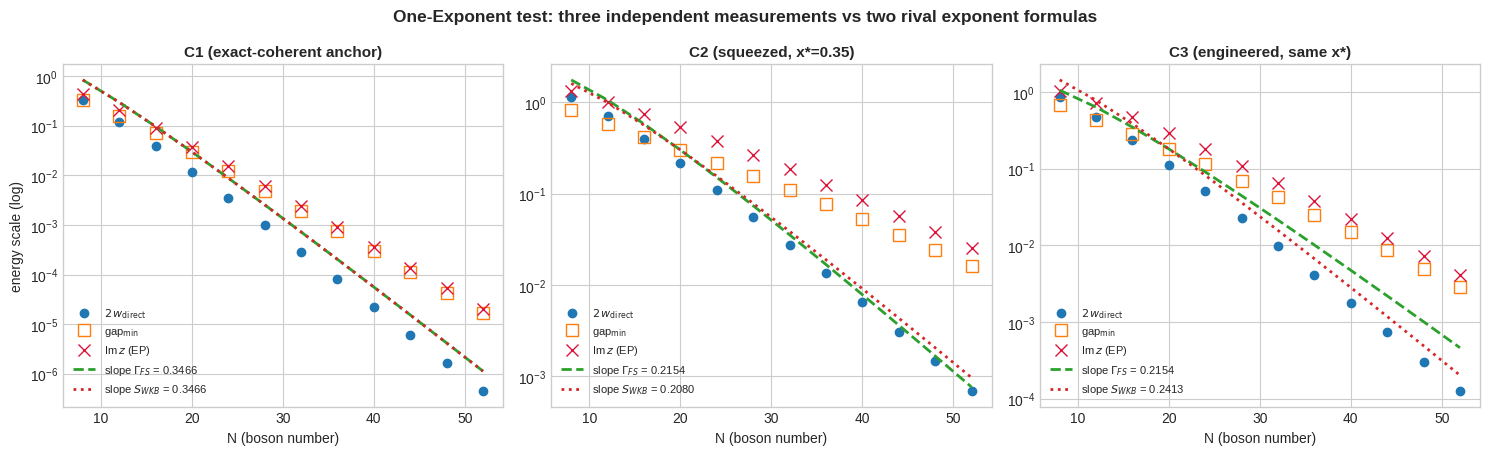

Write the Python code that produced this figure. (Note: this script raises an exception after producing the figure.)
"""
PRE-REGISTERED NUMERICAL TEST OF THE ONE-EXPONENT PRINCIPLE
===========================================================
Minimal faithful model: two-sector U(2) boson model ("IBM-CM on CP^1").

  Sector A ("normal"):  M_A = N bosons (s,t),  H_A = eps_A * n_t          -> spherical gs = |n_t=0>, E=0 exactly
  Sector B ("intruder"): M_B = N+2 bosons,     H_B = eps_B*n_t + (g/M)*n_t^2 - (kappa/M)*Q^2,  Q = s^t t + t^t s
  Coupling W = omega * (s^t s^t + t^t t^t):  maps sector A -> sector B (adds 2 bosons), preserves n_t parity.
  Control:  H(s) = [H_A  W^T; W  H_B + s*1].   Everything restricted to even n_t.

PRE-REGISTERED PREDICTIONS (locked before running):
  P1 (structure): the minimal gap, twice the direct matrix element <gsB|W|gsA>, and the
      exceptional-point height Im z (located on the FULL matrix, complex s) all coincide:
      gap = 2*w_direct = Im z   (slope of diabatic difference is exactly 1 here).
  P2 (identity): F_Q^max * (Im z)^2 = 1, i.e. 4 * chi_F(s*) * (Im z)^2 = 1.
  P3 (the law): all of {gap, w_direct, Im z} decay as  N * exp(-N*Gamma), and chi_F(s*)
      grows as exp(+2*N*Gamma)/N^2, with ONE exponent Gamma per model.
  P4 (the formula -- two rival hypotheses):
      H_FS    : Gamma = Gamma_FS  = (1/2) log(1/(1-x*))     [naive coherent/Fubini-Study overlap]
      H_AGMON : Gamma = S_WKB     = int_0^{x*} (1/2) arccosh[(V(x)-E0)/(2 kappa x(1-x)) - 1] dx
      Case C1 (eps_B=0): ground state is an EXACT coherent cat  => both hypotheses coincide (calibration).
      Case C2 (eps_B=1.2, g=0):  x*=0.35.  Squeezed gs; hypotheses may or may not split.
      Case C3 (eps_B=-0.2, g=2): SAME x*=0.35 (same Gamma_FS as C2!) but different landscape
               => S_WKB differs from C2.  C3 is the designed discriminator between H_FS and H_AGMON.
"""

import numpy as np
from scipy.optimize import minimize_scalar
from scipy.integrate import quad

rng = np.random.default_rng(0)
EPS_A = 1.0
OMEGA = 0.2

# ---------------------------------------------------------------- sectors
def build_full(M, eps, kappa, g):
    n = np.arange(M + 1)
    Q = np.zeros((M + 1, M + 1))
    for k in range(M):
        Q[k + 1, k] = np.sqrt((k + 1) * (M - k))
        Q[k, k + 1] = Q[k + 1, k]
    H = eps * np.diag(n.astype(float)) + (g / M) * np.diag(n.astype(float) ** 2) \
        - (kappa / M) * (Q @ Q)
    return H, n

def even_restrict(H, n):
    idx = np.where(n % 2 == 0)[0]
    return H[np.ix_(idx, idx)], n[idx]

def sector(M, eps, kappa, g):
    Hf, n = build_full(M, eps, kappa, g)
    He, ne = even_restrict(Hf, n)
    E, V = np.linalg.eigh(He)
    return He, ne, E, V

# ---------------------------------------------------------------- coupling
def build_W(N, nA, nB):
    """W = OMEGA*(s+s+ + t+t+): sector A (M=N) even basis -> sector B (M=N+2) even basis."""
    dA, dB = len(nA), len(nB)
    posB = {v: i for i, v in enumerate(nB)}
    W = np.zeros((dB, dA))
    for j, m in enumerate(nA):                      # m = n_t in A
        ns = N - m
        W[posB[m], j]     += OMEGA * np.sqrt((ns + 1) * (ns + 2))   # s+s+
        if m + 2 in posB:
            W[posB[m + 2], j] += OMEGA * np.sqrt((m + 1) * (m + 2)) # t+t+
    return W

# ---------------------------------------------------------------- analytics
def classical(eps, kappa, g):
    f = lambda x: eps * x + g * x * x - 4 * kappa * x * (1 - x)
    r = minimize_scalar(f, bounds=(1e-9, 1 - 1e-9), method='bounded')
    return r.x, r.fun

def gamma_FS(xs):
    return 0.5 * np.log(1.0 / (1.0 - xs))

def S_wkb(eps, kappa, g):
    xs, E0 = classical(eps, kappa, g)
    def lam(x):
        G = (eps * x + g * x * x - E0) / (2 * kappa * x * (1 - x)) - 1.0
        return 0.5 * np.arccosh(max(G, 1.0))
    val, _ = quad(lam, 0, xs, limit=400, points=[xs * 0.5, xs * 0.9])
    return val, xs

# ---------------------------------------------------------------- per-N measurements
def measure(N, eps, kappa, g):
    MB = N + 2
    HA, nA, EA, VA = sector(N, EPS_A, 0.0, 0.0)
    HB, nB, EB, VB = sector(MB, eps, kappa, g)
    W = build_W(N, nA, nB)
    dA, dB = len(nA), len(nB)

    w_direct = abs(VB[:, 0] @ W @ VA[:, 0])
    s_center = EA[0] - EB[0]                       # diabatic crossing estimate (exact to O(w^2))

    H0 = np.zeros((dA + dB, dA + dB))
    H0[:dA, :dA] = HA
    H0[dA:, dA:] = HB
    H0[dA:, :dA] = W
    H0[:dA, dA:] = W.T
    PB = np.zeros(dA + dB); PB[dA:] = 1.0

    def full_eigh(s):
        H = H0.copy()
        H[dA:, dA:] += s * np.eye(dB)
        return np.linalg.eigh(H)

    def gap(s):
        E, _ = full_eigh(s)
        return E[1] - E[0]

    # locate s*: 2nd-order shifts displace the crossing from s_center by O(omega^2 N),
    # so do a wide coarse scan, then iterative zoom down to the anticrossing floor.
    D = 3.0 + 0.06 * N
    grid = np.linspace(s_center - D, s_center + D, 401)
    vals = np.array([gap(s) for s in grid])
    s_best = grid[np.argmin(vals)]
    step = grid[1] - grid[0]
    for _ in range(14):
        if step < max(5e-4 * vals.min(), 5e-14):
            break
        grid = np.linspace(s_best - 2.5 * step, s_best + 2.5 * step, 81)
        vals = np.array([gap(s) for s in grid])
        s_best = grid[np.argmin(vals)]
        step = grid[1] - grid[0]
    s_star, gap_min = s_best, float(vals.min())

    # chi_F at s*  via sum over states of |<n|P_B|0>|^2/(E_n-E_0)^2
    E, V = full_eigh(s_star)
    pb0 = V[:, 0] * PB
    amp = V.T @ pb0
    chi = float(np.sum((amp[1:] ** 2) / (E[1:] - E[0]) ** 2))

    # exceptional point: Newton on analytic gfun(z) = (dlam)^2, full complex-symmetric matrix
    def gfun(z):
        H = H0.astype(complex).copy()
        H[dA:, dA:] += z * np.eye(dB)
        ev = np.linalg.eigvals(H)
        ev = ev[np.argsort(ev.real)][:4]
        best, pair = np.inf, None
        for i in range(len(ev)):
            for j in range(i + 1, len(ev)):
                d = abs(ev[i] - ev[j])
                if d < best:
                    best, pair = d, (ev[i], ev[j])
        return (pair[0] - pair[1]) ** 2

    imz = np.nan
    if gap_min > 3e-6:                              # float64 EP-locating window
        z = s_star + 1.3j * gap_min
        ok = True
        for _ in range(60):
            h = max(abs(z.imag) * 1e-3, 1e-10)
            gp = (gfun(z + h) - gfun(z - h)) / (2 * h)
            if gp == 0:
                ok = False; break
            dz = gfun(z) / gp
            z -= dz
            if abs(z - s_star) > 100 * gap_min or z.imag < 0:
                ok = False; break
            if abs(dz) < 1e-5 * max(abs(z.imag), gap_min):
                break
        if ok:
            imz = abs(z.imag)

    return dict(N=N, w=w_direct, gap=gap_min, chi=chi, imz=imz, s_star=s_star)

# ---------------------------------------------------------------- fits
def fit_gamma(Ns, ys, mode):
    Ns = np.asarray(Ns, float); ys = np.asarray(ys, float)
    pref = np.sqrt((Ns + 1) * (Ns + 2))
    if mode == 'decay':       # y ~ pref * exp(-Gamma N)
        L = np.log(ys) - np.log(pref)
        sgn = -1.0
    else:                     # chi ~ exp(+2 Gamma N)/pref^2
        L = 0.5 * (np.log(ys) + 2 * np.log(pref))
        sgn = +1.0
    A = np.vstack([np.ones_like(Ns), Ns]).T
    coef, *_ = np.linalg.lstsq(A, L, rcond=None)
    res = L - A @ coef
    dof = max(len(Ns) - 2, 1)
    cov = (res @ res / dof) * np.linalg.inv(A.T @ A)
    return sgn * coef[1], np.sqrt(cov[1, 1])

# ---------------------------------------------------------------- run
CASES = [('C1 (exact-coherent anchor)', 0.0, 1.0, 0.0),
         ('C2 (squeezed, x*=0.35)',     1.2, 1.0, 0.0),
         ('C3 (engineered, same x*)',  -0.2, 1.0, 2.0)]
NLIST = list(range(8, 53, 4))
FITMIN = 20

print('=' * 78)
print('PRE-REGISTERED PREDICTIONS')
print('=' * 78)
preds = {}
for name, eps, kappa, g in CASES:
    S, xs = S_wkb(eps, kappa, g)
    gFS = gamma_FS(xs)
    preds[name] = (gFS, S, xs)
    print(f'{name:30s}  x*={xs:.4f}   Gamma_FS={gFS:.5f}   S_WKB={S:.5f}')
print()

results = {}
for name, eps, kappa, g in CASES:
    rows = [measure(N, eps, kappa, g) for N in NLIST]
    results[name] = rows
    print('-' * 78)
    print(name)
    print(f'{"N":>4} {"2*w_direct":>12} {"gap_min":>12} {"Im z":>12} {"Imz/gap":>9} {"4*chi*Imz^2":>12}')
    for r in rows:
        ident = 4 * r['chi'] * r['imz'] ** 2 if np.isfinite(r['imz']) else np.nan
        ratio = r['imz'] / r['gap'] if np.isfinite(r['imz']) else np.nan
        print(f"{r['N']:>4} {2*r['w']:>12.4e} {r['gap']:>12.4e} "
              f"{(r['imz'] if np.isfinite(r['imz']) else float('nan')):>12.4e} "
              f"{ratio:>9.4f} {ident:>12.6f}")

print()
print('=' * 78)
print('EXPONENT EXTRACTION (fit window N >= %d; quoted as Gamma +/- stderr)' % FITMIN)
print('=' * 78)
summary = {}
for name, eps, kappa, g in CASES:
    rows = [r for r in results[name] if r['N'] >= FITMIN and r['gap'] > 1e-11]
    Ns   = [r['N'] for r in rows]
    g_w,  e_w  = fit_gamma(Ns, [2 * r['w'] for r in rows], 'decay')
    g_g,  e_g  = fit_gamma(Ns, [r['gap'] for r in rows], 'decay')
    g_c,  e_c  = fit_gamma(Ns, [r['chi'] for r in rows], 'grow')
    ep_rows = [r for r in rows if np.isfinite(r['imz'])]
    if len(ep_rows) >= 3:
        g_e, e_e = fit_gamma([r['N'] for r in ep_rows], [r['imz'] for r in ep_rows], 'decay')
    else:
        g_e, e_e = np.nan, np.nan
    gFS, S, xs = preds[name]
    summary[name] = (g_w, g_g, g_e, g_c, gFS, S)
    print(f'\n{name}:   PREDICTIONS  Gamma_FS = {gFS:.5f}   S_WKB = {S:.5f}')
    print(f'  Gamma from  w_direct : {g_w:.5f} +/- {e_w:.5f}')
    print(f'  Gamma from  gap      : {g_g:.5f} +/- {e_g:.5f}')
    print(f'  Gamma from  Im z(EP) : {g_e:.5f} +/- {e_e:.5f}')
    print(f'  Gamma from  chi_F    : {g_c:.5f} +/- {e_c:.5f}')

# ---------------------------------------------------------------- figure
import matplotlib
matplotlib.use('Agg')
import matplotlib.pyplot as plt
plt.style.use('seaborn-v0_8-whitegrid')

fig, axes = plt.subplots(1, 3, figsize=(15, 4.6), sharey=False)
for ax, (name, eps, kappa, g) in zip(axes, CASES):
    rows = results[name]
    Ns = np.array([r['N'] for r in rows], float)
    pref = np.sqrt((Ns + 1) * (Ns + 2))
    ax.semilogy(Ns, [2 * r['w'] for r in rows], 'o', label=r'$2\,w_{\rm direct}$', ms=6)
    ax.semilogy(Ns, [r['gap'] for r in rows], 's', mfc='none', label='gap$_{\\min}$', ms=8)
    epN = [r['N'] for r in rows if np.isfinite(r['imz'])]
    epV = [r['imz'] for r in rows if np.isfinite(r['imz'])]
    ax.semilogy(epN, epV, 'x', label=r'Im$\,z$ (EP)', ms=8, color='crimson')
    gFS, S, xs = preds[name]
    for G, lab, stl in [(gFS, r'$\Gamma_{FS}$', '--'), (S, r'$S_{WKB}$', ':')]:
        ax.semilogy(Ns, 2 * OMEGA * pref * np.exp(-G * Ns) *
                    (rows[3]['gap'] / (2 * OMEGA * pref[3] * np.exp(-G * Ns[3]))),
                    stl, lw=2, label=f'slope {lab} = {G:.4f}')
    ax.set_title(name, fontsize=11, fontweight='bold')
    ax.set_xlabel('N (boson number)')
    ax.legend(fontsize=8, loc='lower left')
axes[0].set_ylabel('energy scale (log)')
fig.suptitle('One-Exponent test: three independent measurements vs two rival exponent formulas',
             fontsize=12.5, fontweight='bold')
plt.tight_layout()
plt.savefig('/mnt/user-data/outputs/one_exponent_test.png', dpi=150, bbox_inches='tight')
print('\nfigure saved.')
